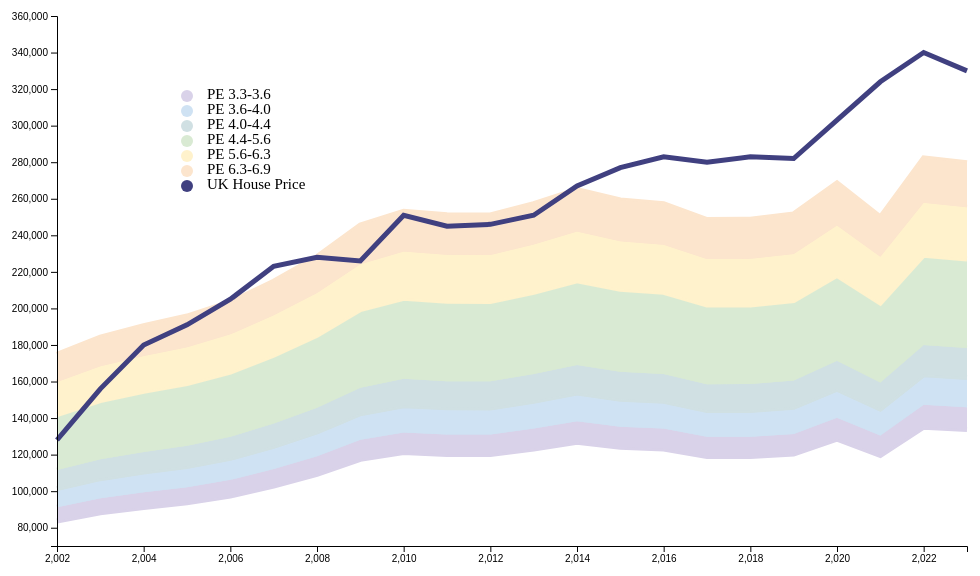
D3 v6 page, settled after 360 driven frames (6 s of simulated time); the page loaded 1 data file(s).


    d3.csv("peprice.csv").then(function(data) {
        console.log(data);
    });



    d3.csv("peprice.csv").then(function(data) {
        // Extract the necessary data
        const years = data.map(d => d.years);
        const prices = data.map(d => d.prices);
        const pe1 = data.map(d => d.pe1);
        const pe2 = data.map(d => d.pe2);
        const pe3 = data.map(d => d.pe3);
        const pe4 = data.map(d => d.pe4);
        const pe5 = data.map(d => d.pe5);
        const pe6 = data.map(d => d.pe6);
        const pe7 = data.map(d => d.pe7);

        // Set up the dimensions and scales
        const width = 1000;
        const height = 600;
        const margin = { top: 20, right: 20, bottom: 50, left: 70 };

        const x = d3.scaleLinear()
            .domain(d3.extent(years))
            .range([margin.left, width - margin.right]);

        const y = d3.scaleLinear()
            .domain([70000, 360000])
            .range([height - margin.bottom, margin.top]);

        // Create the line generator
        const line = d3.line()
            .x((d, i) => x(years[i]))
            .y(d => y(d));

        const area = d3.area()
            .x((d, i) => x(years[i]))
            .y0((d, i) => y(pe1[i]))
            .y1((d, i) => y(pe2[i]));

        const area2 = d3.area()
            .x((d, i) => x(years[i]))
            .y0((d, i) => y(pe2[i]))
            .y1((d, i) => y(pe3[i]));


        const area3 = d3.area()
            .x((d, i) => x(years[i]))
            .y0((d, i) => y(pe3[i]))
            .y1((d, i) => y(pe4[i]));

        const area4 = d3.area()
            .x((d, i) => x(years[i]))
            .y0((d, i) => y(pe4[i]))
            .y1((d, i) => y(pe5[i]));

        const area5 = d3.area()
            .x((d, i) => x(years[i]))
            .y0((d, i) => y(pe5[i]))
            .y1((d, i) => y(pe6[i]));

        const area6 = d3.area()
            .x((d, i) => x(years[i]))
            .y0((d, i) => y(pe6[i]))
            .y1((d, i) => y(pe7[i]));


        // Create the SVG container
        const svg = d3.select("body")
            .append("svg")
            .attr("width", width)
            .attr("height", height);

        // Add the lines


        svg.append("path")
            .datum(pe1)
            .attr("class", "line")
            .attr("stroke", "#d9d2e9")
            .attr("d", line);

        svg.append("path")
            .datum(pe2)
            .attr("class", "line")
            .attr("stroke", "#cfe2f3")
            .attr("d", line);


        svg.append("path")
            .datum(pe1)
            .attr("fill", "#d9d2e9")
            .attr("stroke", "none")
            .attr("d", area);

        svg.append("path")
            .datum(pe1)
            .attr("fill", "#cfe2f3")
            .attr("stroke", "none")
            .attr("d", area2);


        svg.append("path")
            .datum(pe3)
            .attr("class", "line")
            .attr("stroke", "#d0e0e3")
            .attr("d", line);

        svg.append("path")
            .datum(pe4)
            .attr("class", "line")
            .attr("stroke", "#d9ead3")
            .attr("d", line);

        svg.append("path")
            .datum(pe1)
            .attr("fill", "#d0e0e3")
            .attr("stroke", "none")
            .attr("d", area3);

        svg.append("path")
            .datum(pe1)
            .attr("fill", "#d9ead3")
            .attr("stroke", "none")
            .attr("d", area4);


        svg.append("path")
            .datum(pe5)
            .attr("class", "line")
            .attr("stroke", "#fff2cc")
            .attr("d", line);

        svg.append("path")
            .datum(pe6)
            .attr("class", "line")
            .attr("stroke", "#fce5cd")
            .attr("d", line);

        svg.append("path")
            .datum(pe7)
            .attr("class", "line")
            .attr("stroke", "#fce5cd")
            .attr("d", line);

        svg.append("path")
            .datum(pe1)
            .attr("fill", "#fff2cc")
            .attr("stroke", "none")
            .attr("d", area5);

        svg.append("path")
            .datum(pe1)
            .attr("fill", "#fce5cd")
            .attr("stroke", "none")
            .attr("d", area6);

        svg.append("path")
            .datum(prices)
            .attr("class", "line")
            .attr("stroke", "#404080")
            .attr("d", line);

        // Add the X and Y axes
        svg.append("g")
            .attr("transform", `translate(0,${height - margin.bottom})`)
            .call(d3.axisBottom(x));

        svg.append("g")
            .attr("transform", `translate(${margin.left},0)`)
            .call(d3.axisLeft(y));


        svg.append("circle").attr("cx",200).attr("cy",100).attr("r", 6).style("fill", "#d9d2e9")
        svg.append("circle").attr("cx",200).attr("cy",115).attr("r", 6).style("fill", "#cfe2f3")
        svg.append("circle").attr("cx",200).attr("cy",130).attr("r", 6).style("fill", "#d0e0e3")
        svg.append("circle").attr("cx",200).attr("cy",145).attr("r", 6).style("fill", "#d9ead3")
        svg.append("circle").attr("cx",200).attr("cy",160).attr("r", 6).style("fill", "#fff2cc")
        svg.append("circle").attr("cx",200).attr("cy",175).attr("r", 6).style("fill", "#fce5cd")
        svg.append("circle").attr("cx",200).attr("cy",190).attr("r", 6).style("fill", "#404080")

        svg.append("text").attr("x", 220).attr("y", 100).text("PE 3.3-3.6").style("font-size", "15px").attr("alignment-baseline","middle")
        svg.append("text").attr("x", 220).attr("y", 115).text("PE 3.6-4.0").style("font-size", "15px").attr("alignment-baseline","middle")
        svg.append("text").attr("x", 220).attr("y", 130).text("PE 4.0-4.4").style("font-size", "15px").attr("alignment-baseline","middle")
        svg.append("text").attr("x", 220).attr("y", 145).text("PE 4.4-5.6").style("font-size", "15px").attr("alignment-baseline","middle")
        svg.append("text").attr("x", 220).attr("y", 160).text("PE 5.6-6.3").style("font-size", "15px").attr("alignment-baseline","middle")
        svg.append("text").attr("x", 220).attr("y", 175).text("PE 6.3-6.9").style("font-size", "15px").attr("alignment-baseline","middle")
        svg.append("text").attr("x", 220).attr("y", 190).text("UK House Price").style("font-size", "15px").attr("alignment-baseline","middle")


        svg.on("mouseover", mouseover)
            .on("mousemove", mousemove)
            .on("mouseout", mouseout);

// Create a vertical line for the cursor
        const cursor = svg.append("line")
            .attr("y1", margin.top)
            .attr("y2", height - margin.bottom)
            .attr("stroke", "black")
            .attr("stroke-width", 1)
            .style("opacity", 0);

// Create a text element for displaying the value
        const valueText = svg.append("text")
            .attr("text-anchor", "top")
            .attr("alignment-baseline", "hanging")
            .style("opacity", 0);

        function mouseover() {
            cursor.style("opacity", 1);
            valueText.style("opacity", 1);
        }

        function mousemove(event) {
            const bisect = d3.bisector(d => d).left;
            const mouseX = d3.pointer(event, this)[0];
            const x0 = x.invert(mouseX);
            const i = bisect(years, x0, 1);
            const d0 = data[i - 1];
            const d1 = data[i];
            let d;

            if (d0 && d1) {
                d = x0 - d0.years > d1.years - x0 ? d1 : d0;
            } else {
                d = d0 || d1;
            }

            const year = d.years;
            const price = d.prices;

            cursor.attr("x1", x(year))
                .attr("x2", x(year));

            valueText.attr("x", x(year))
                .attr("y", y(price) + 50)
                .text(`Price: ${price.toLocaleString()}`)
                .style("fill", "#404080");
        }

        function mouseout() {
            cursor.style("opacity", 0);
            valueText.style("opacity", 0);
        }

    });


### data: peprice.csv
years, prices, pe1, pe2, pe3, pe4, pe5, pe6, pe7
2002, 128000, 83644, 91248, 101386, 111525, 141941, 159683, 174891
2003, 156000, 88151, 96164, 106849, 117534, 149589, 168288, 184315
2004, 180000, 91104, 99387, 110429, 121472, 154601, 173926, 190491
2005, 191000, 93655, 102169, 113522, 124874, 158930, 178796, 195825
2006, 205000, 97338, 106187, 117986, 129784, 165180, 185827, 203525
2007, 223000, 102779, 112123, 124581, 137039, 174413, 196215, 214902
2008, 228000, 109202, 119129, 132366, 145602, 185312, 208476, 228331
2009, 226000, 117449, 128126, 142362, 156598, 199307, 224220, 245575
2010, 251000, 121096, 132105, 146784, 161462, 205497, 231184, 253202
2011, 245000, 120134, 131055, 145617, 160178, 203863, 229346, 251189
2012, 246000, 120089, 131006, 145562, 160118, 203787, 229260, 251095
2013, 251000, 123076, 134264, 149183, 164101, 208856, 234963, 257340
2014, 267000, 126777, 138302, 153669, 169036, 215137, 242029, 265079
2015, 277000, 124030, 135305, 150339, 165373, 210475, 236784, 259335
2016, 283000, 123043, 134229, 149144, 164058, 208801, 234901, 257273
2017, 280000, 118919, 129730, 144144, 158559, 201802, 227027, 248649
2018, 283000, 118968, 129783, 144204, 158624, 201885, 227121, 248752
2019, 282000, 120388, 131332, 145925, 160517, 204295, 229832, 251721
2020, 303000, 128522, 140206, 155784, 171362, 218098, 245360, 268728
2021, 324000, 119597, 130470, 144966, 159463, 202953, 228322, 250067
2022, 340000, 135018, 147292, 163658, 180024, 229122, 257762, 282310
2023, 330000, 133784, 145946, 162162, 178378, 227027, 255405, 279730